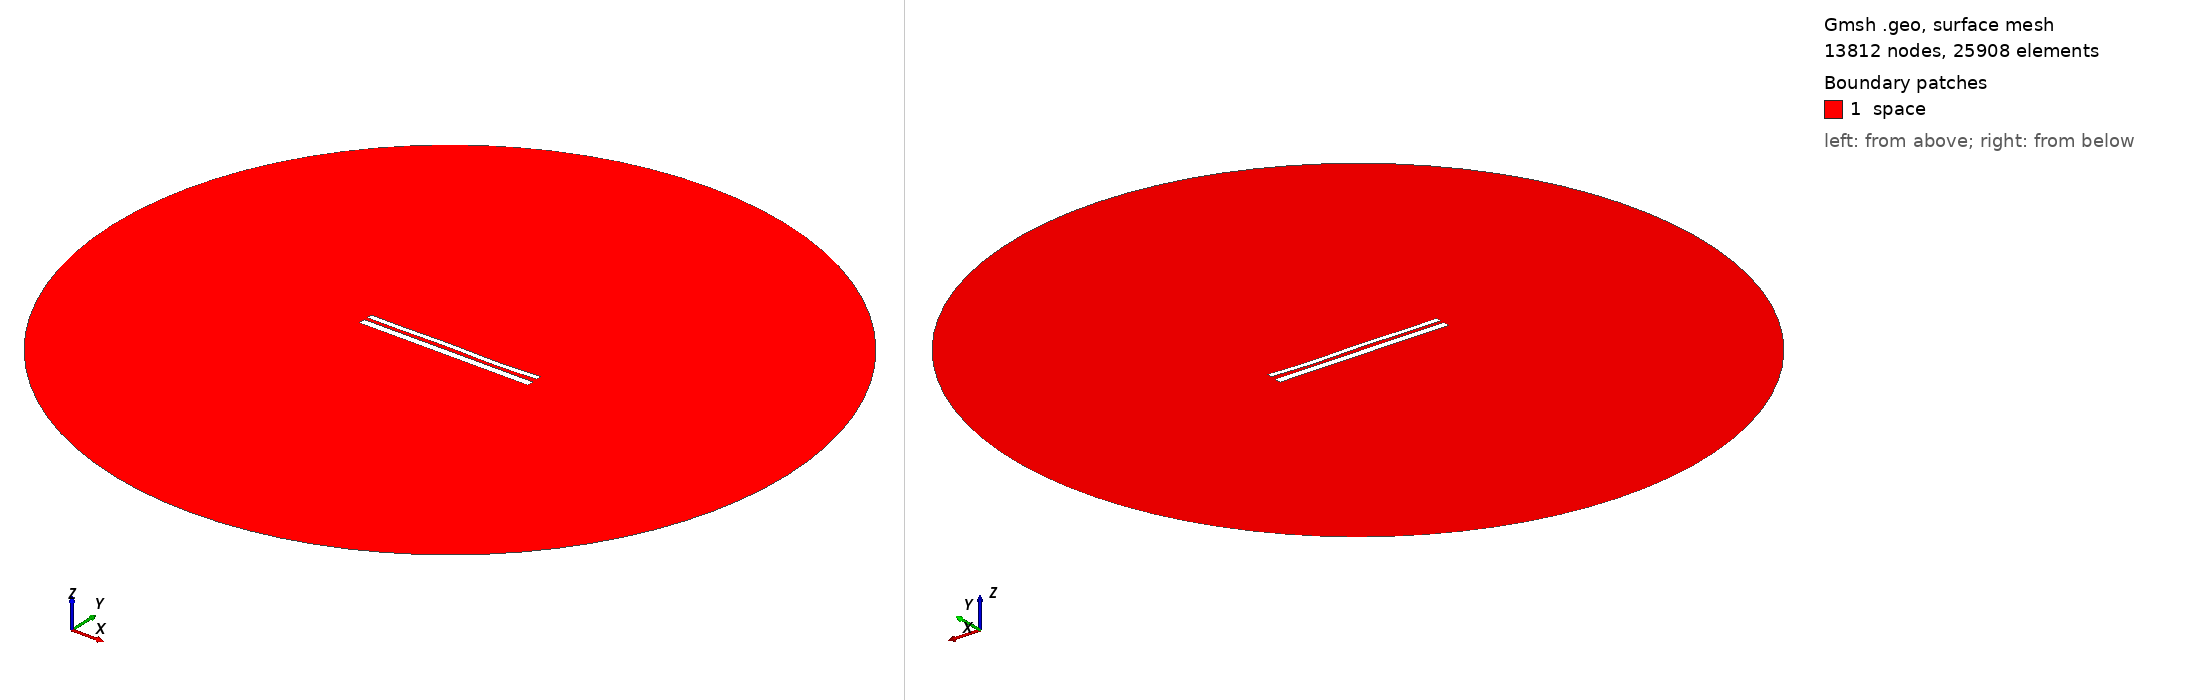

Gmsh geometry script, surface-meshed: 13812 nodes, 25908 surface elements. Boundary patches (legend numbers): 1 space. Left view from above one corner, right view from below the opposite corner. Legend entries are the model's physical surfaces. The drawing asked Gmsh for element sizes between 1% and 20% of the model's largest extent; the script's own settings can give other sizes.

=== 10571.geo (drawn) ===
//---------------------------------------
// Geometry kernel
//---------------------------------------

SetFactory("OpenCASCADE");



//---------------------------------------
// Parameters of the geometry
//---------------------------------------

// Overetch of the upper plate
overetch = 0.375;

// Distance between the plates
distance = 1.75;

// Discretization over the x axis (for the deformation)
nx = 50; 

// Length of the plate
L = 100 - overetch; 

// Number of modes
n = 4; 

// 1st mode coefficient
coeff(1) = 0.15;
beta(1) = 0.596864 * 3.1415926535 / L;

// 2nd mode coefficient
coeff(2) = 0.0;
beta(2) = 1.49418 * 3.1415926535 / L;

// 3rd mode coefficient
coeff(3) = 0.15;
beta(3) = 2.50025 * 3.1415926535 / L;

// 4th mode coefficient
coeff(4) = -0.15;
beta(4) = 3.49999 * 3.1415926535 / L;



//---------------------------------------
// Upper plate (deformed rectangle)
//---------------------------------------

// Coordiantes of the upper plate
xmin = -50;
xmax = 50 - overetch;

// Height of the upper plate
yheight = 4 - 2 * overetch;

// Indexes of the points
UpperID[] = {};
LowerID[] = {};
LeftID[] = {};
RightID[] = {};

// Point index
p = 1;

// Horizontal edges
For i In {1:nx}
    x = xmin + (i-1)*(xmax - xmin)/(nx-1);

    y_bottom = distance / 2 + overetch;
    For j In {1:n}
        C = (Cosh(beta(j)*L) + Cos(beta(j)*L)) / (Sinh(beta(j)*L) + Sin(beta(j)*L));
        y_bottom  = y_bottom + coeff(j) * (Cosh(beta(j)*(x+50)) - Cos(beta(j)*(x+50)) - C * (Sinh(beta(j)*(x+50)) - Sin(beta(j)*(x+50))));
    EndFor

    y_top = y_bottom + yheight;

    Point(p) = {x, y_top, 0, 1.0};
    UpperID[i] = p;
    p = p + 1;

    Point(p) = {x, y_bottom, 0, 1.0};
    LowerID[i] = p;
    p = p + 1;
EndFor

// Create point lists
UpperPts[] = {}; LowerPts[] = {};
For i In {1:nx}
  UpperPts[] += {UpperID[i]};
  LowerPts[] += {LowerID[i]};
EndFor

// Build splines
Spline(1) = {UpperPts[]};
Spline(2) = {LowerPts[]};
Line(3) = {LowerPts[nx-1], UpperPts[nx-1]};
Line(4) = {LowerPts[0], UpperPts[0]};

// Build the plane surface
Curve Loop(1) = {2, 3, -1, -4};
Plane Surface(1) = {1};



//---------------------------------------
// Lower plate (rectangle)
//---------------------------------------

// Vertices
Point(1001) = {-50, -1, 0, 1.0};
Point(1002) = { 50, -1, 0, 1.0};
Point(1003) = { 50,  -5, 0, 1.0};
Point(1004) = {-50,  -5, 0, 1.0};

// Edges
Line(5) = {1001, 1002};
Line(6) = {1002, 1003};
Line(7) = {1003, 1004};
Line(8) = {1004, 1001};

// Plane surface
Line Loop(2) = {5, 6, 7, 8};
Plane Surface(2) = {2}; 



//---------------------------------------
// Outer (fictious) boundary
//---------------------------------------

// Points
Point(1005) = {0, 0, 0};       // Center
Point(1006) = {200, 0, 0};     // Start point
Point(1007) = {0, 200, 0};     // 90 degrees
Point(1008) = {-200, 0, 0};    // 180 degrees
Point(1009) = {0, -200, 0};    // 270 degrees

// Circle arcs (each needs start, center, end)
Circle(9) = {1006, 1005, 1007};
Circle(10) = {1007, 1005, 1008};
Circle(11) = {1008, 1005, 1009};
Circle(12) = {1009, 1005, 1006};

// Plane surface for the entire domain
Curve Loop(3) = {9, 10, 11, 12};
Surface(3) = {3};

// Subtract the plates from the whole domain to obtain the actual domain where we want to solve the equations
BooleanDifference{ Surface{3}; Delete; }{ Surface{1}; Surface{2}; Delete; }




//---------------------------------------
// Transfinite Lines/Curves
//---------------------------------------

// Set the number of points on the boundaries
r = 7;

// Plates
Transfinite Curve {1, 2} = 50*r Using Progression 1;
Transfinite Curve {3, 4} = 2*r Using Progression 1;
Transfinite Line {5, 7} = 50*r Using Progression 1;
Transfinite Line {6, 8} = 2*r Using Progression 1;

// Outer boundary
Transfinite Line {9, 10, 11, 12} = 20 Using Progression 1;



//---------------------------------------
// Physical groups
//---------------------------------------                

// Physical curves (boundaries)
Physical Line("force_segment", 10) = {2};
Physical Line("upper_plate", 11) = {1, 3, 4};
Physical Line("lower_plate", 12) = {5, 6, 7, 8};
Physical Line("boundary", 20) = {9, 10, 11, 12};

// Physical Surfaces
Physical Surface("space", 30) = {3};



//---------------------------------------
// 6. Generate the Mesh
//---------------------------------------

// 2D mesh generation
Mesh 2;
